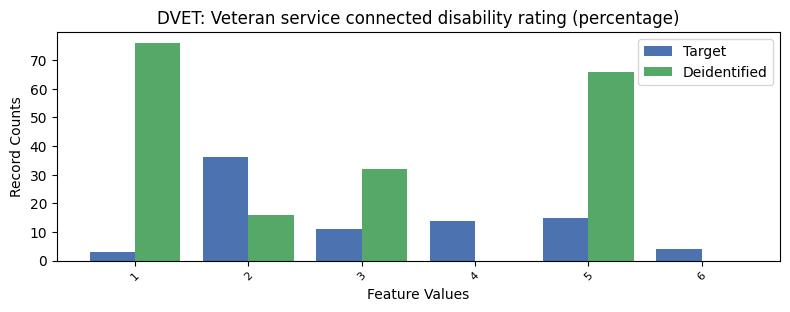

The table this chart was drawn from, first rows:
, DVET, count_target, count_deidentified
0, -1, 7551, 7444
1, 2, 36, 16.0
2, 5, 15, 66.0
3, 4, 14, 0.0
4, 3, 11, 32.0
5, 6, 4, 0.0
6, 1, 3, 76.0
